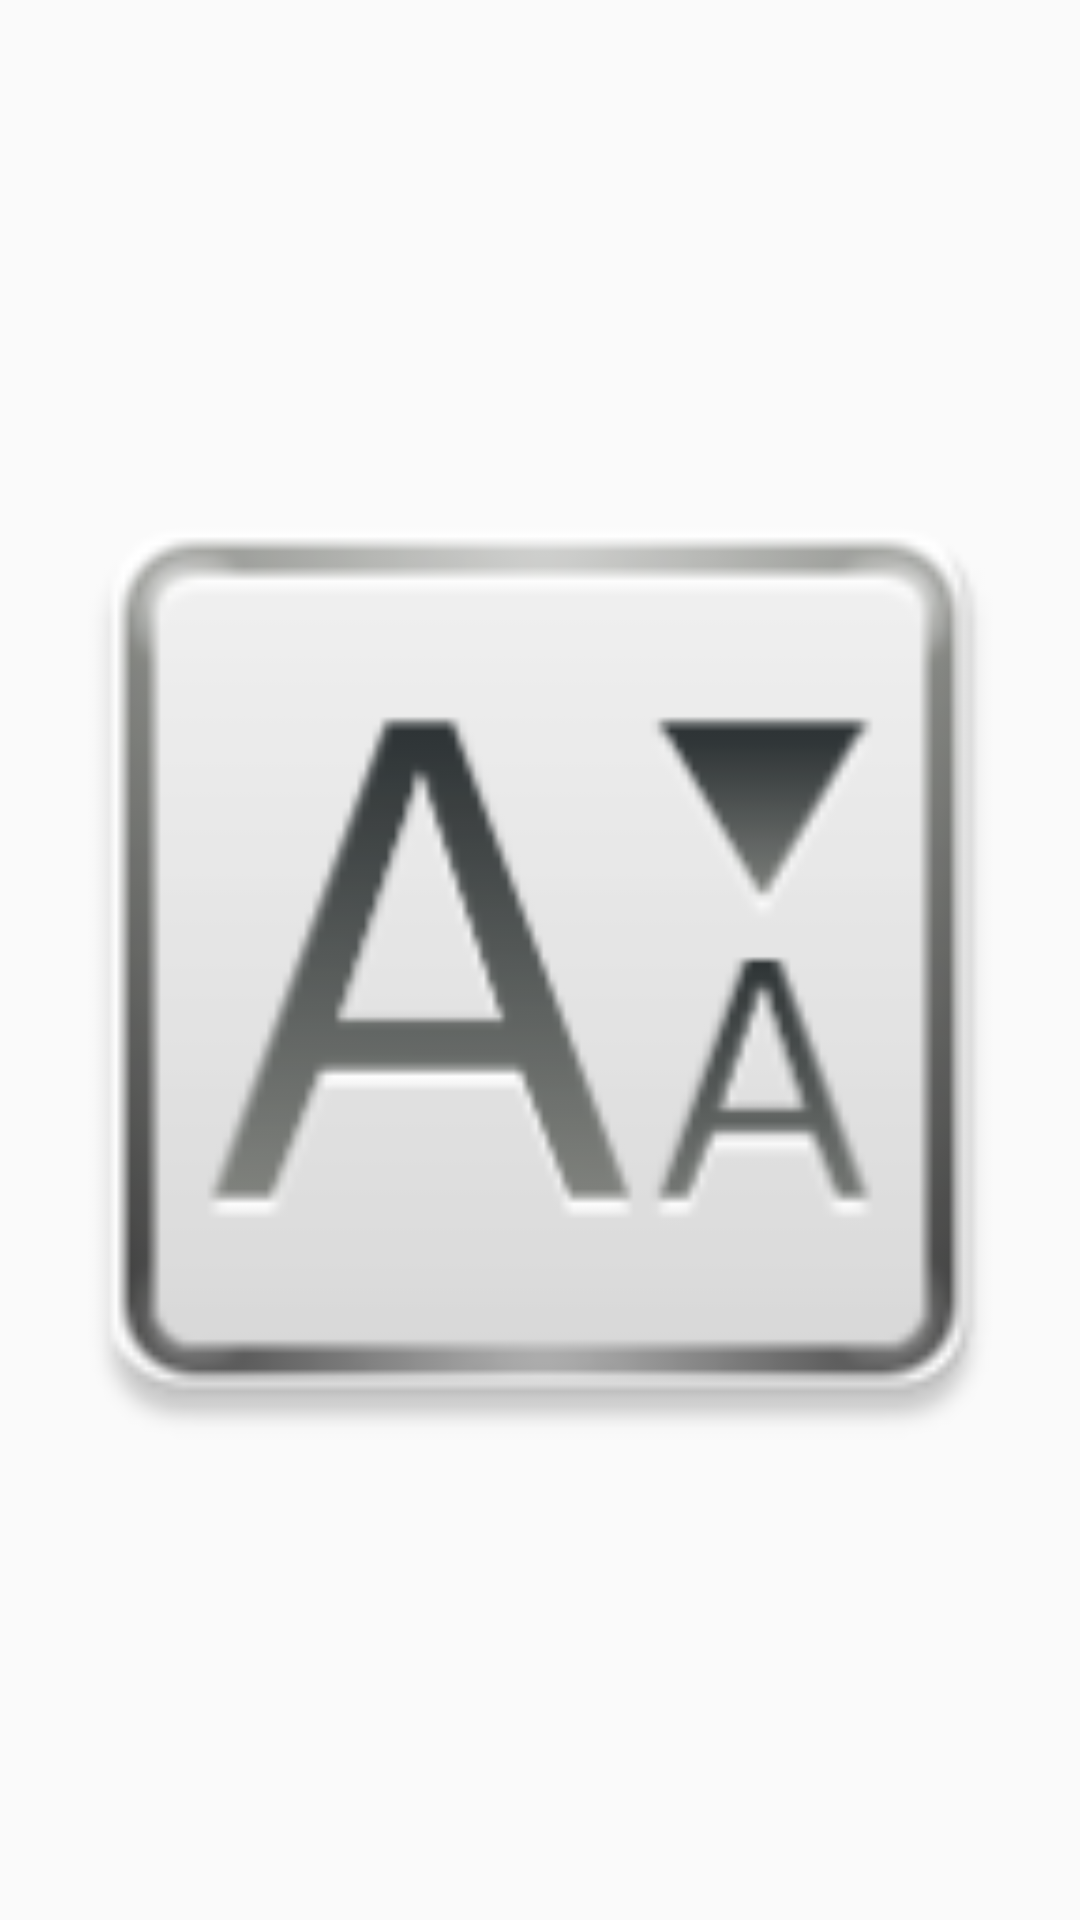

The Android layout XML behind this screen, and the referenced resources:
<!-- AndroidManifest.xml: application theme AppTheme -->
<!-- res/layout/custom_menu.xml -->
<?xml version="1.0" encoding="utf-8"?>
<ImageView
    xmlns:android="http://schemas.android.com/apk/res/android"
    android:layout_width="wrap_content"
    android:layout_height="wrap_content"
    android:src="@mipmap/font"
    android:layout_marginTop="30dp"
    android:layout_gravity="right"
    android:layout_marginRight="30dp"
    />
<!-- resources referenced by this layout -->
<resources>
  <!-- mipmap font: png bitmap (mipmap-hdpi, 4539 bytes) -->
  <style name="AppTheme" parent="Theme.AppCompat.Light.DarkActionBar">
          
          <item name="colorPrimary">@color/colorTheme</item>
          <item name="colorPrimaryDark">@color/colorDark</item>
          <item name="colorAccent">@color/colorTheme</item>
      </style>
  <color name="colorTheme">#1B9E76</color>
  <color name="colorDark">#5EB59B</color>
</resources>
